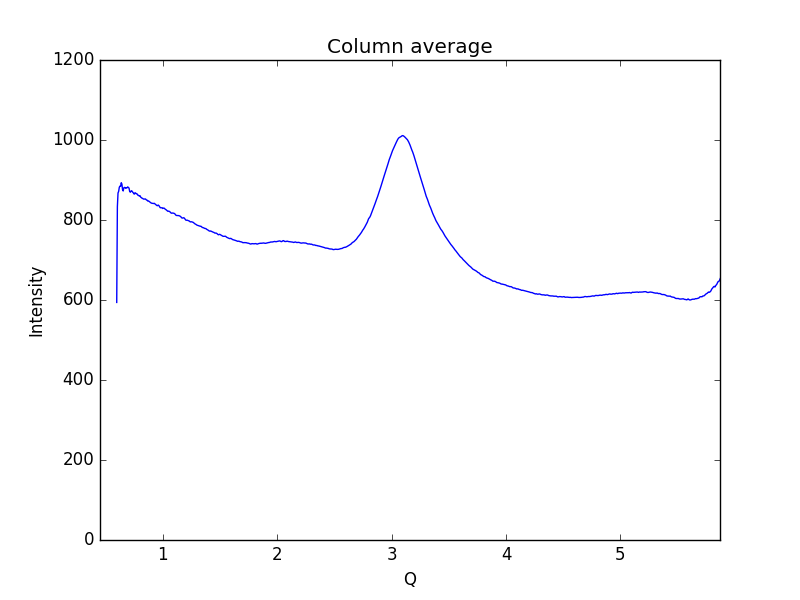

The file beside this chart, header and first rows:
0.59621693822088684, 593.926
0.6019, 833.2
0.6075, 867.5
0.6132, 871.7
0.6189, 881.8
0.6245, 884.8
0.6302, 884.2
0.6358, 893.2
0.6415, 889.7
0.6472, 875.8
0.6528, 872.7
0.6585, 880.7
0.6641, 881.4
0.6698, 881.1
0.6755, 879
0.6811, 880.6
0.6868, 880.4
0.6924, 882.8
0.6981, 881.4
0.7038, 879.8
0.7094, 871.6
0.7151, 869.4
0.7207, 871.8
0.7264, 873.2
0.7321, 871.3
0.7377, 868.8
0.7434, 867.3
0.749, 864.6
0.7547, 867.7
0.7603, 867.9
0.766, 865.5
0.7717, 865.6
0.7773, 864.2
0.783, 861.3
0.7886, 861.2
0.7943, 860.1
0.8, 860.6
0.8056, 857.1
0.8113, 856
0.8169, 854.5
0.8226, 854.1
0.8283, 852.6
0.8339, 852.2
0.8396, 852.3
0.8452, 852.8
0.8509, 851.6
0.8566, 849.9
0.8622, 849.5
0.8679, 847.3
0.8735, 847.7
0.8792, 846.6
0.8849, 845.4
0.8905, 843.7
0.8962, 842.9
0.9018, 842
0.9075, 841.7
0.9132, 841.4
0.9188, 841.2
0.9245, 841.8
0.9301, 840.4
0.9358, 839.3
... 939 more rows
